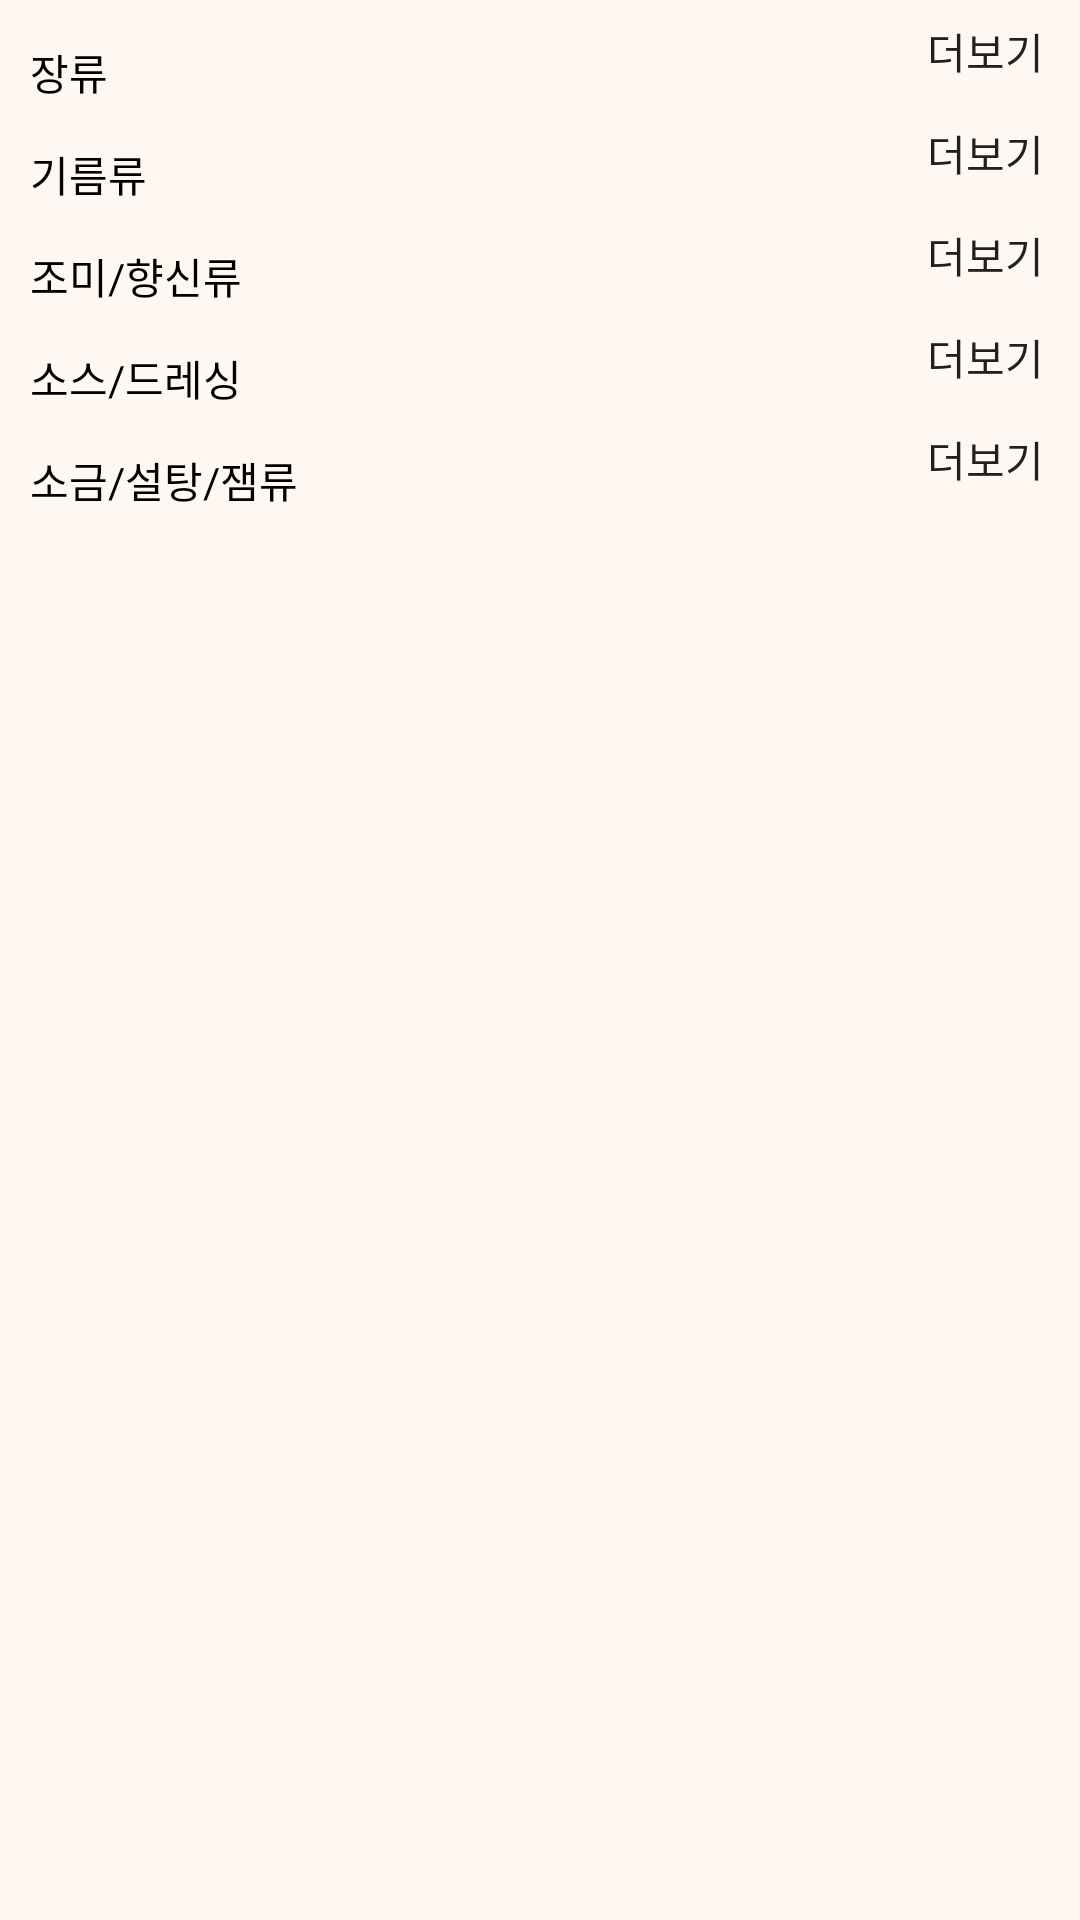

This screen was rendered from an Android layout file. Write that file and the resources it references.
<!-- AndroidManifest.xml: application theme AppTheme -->
<!-- res/layout/sourcefragment.xml -->
<?xml version="1.0" encoding="utf-8"?>
<androidx.constraintlayout.widget.ConstraintLayout xmlns:android="http://schemas.android.com/apk/res/android"
    xmlns:app="http://schemas.android.com/apk/res-auto"
    xmlns:tools="http://schemas.android.com/tools"
    android:id="@+id/constraint"
    android:layout_width="match_parent"
    android:layout_height="wrap_content"
    android:descendantFocusability="blocksDescendants"
    android:background="#fff8f2">

    <ScrollView
        android:layout_width="match_parent"
        android:layout_height="match_parent"
        android:descendantFocusability="blocksDescendants"
        app:layout_constraintBottom_toBottomOf="parent"
        app:layout_constraintEnd_toEndOf="parent"
        app:layout_constraintStart_toStartOf="parent"
        app:layout_constraintTop_toTopOf="parent">

        <LinearLayout
            android:layout_width="match_parent"
            android:layout_height="wrap_content"
            android:orientation="vertical">

            <LinearLayout
                android:layout_width="match_parent"
                android:layout_height="wrap_content"
                android:orientation="horizontal">

                <TextView
                    android:id="@+id/txt_cate_source_1"
                    android:layout_width="297dp"
                    android:layout_height="34dp"
                    android:textColor="#000000"
                    android:text="   장류"
                    android:fontFamily="@font/dreamfont5"/>

                <Button
                    android:id="@+id/bt_total_source_1"
                    android:layout_width="285dp"
                    android:layout_height="match_parent"
                    android:layout_weight="1"
                    android:background="#00000000"
                    android:text="더보기"
                    android:fontFamily="@font/dreamfont5"/>

            </LinearLayout>

            <androidx.recyclerview.widget.RecyclerView
                android:id="@+id/Recyclerview_source_1"
                android:layout_width="match_parent"
                android:layout_height="match_parent" />

            <LinearLayout
                android:layout_width="match_parent"
                android:layout_height="wrap_content"
                android:orientation="horizontal">

                <TextView
                    android:id="@+id/txt_cate_source_2"
                    android:layout_width="297dp"
                    android:layout_height="34dp"
                    android:textColor="#000000"
                    android:text="   기름류"
                    android:fontFamily="@font/dreamfont5"/>

                <Button
                    android:id="@+id/bt_total_source_2"
                    android:layout_width="285dp"
                    android:layout_height="match_parent"
                    android:layout_weight="1"
                    android:background="#00000000"
                    android:text="더보기"
                    android:fontFamily="@font/dreamfont5"/>

            </LinearLayout>


            <androidx.recyclerview.widget.RecyclerView
                android:id="@+id/Recyclerview_source_2"
                android:layout_width="match_parent"
                android:layout_height="match_parent"
                android:overScrollMode="never" />

            <LinearLayout
                android:layout_width="match_parent"
                android:layout_height="wrap_content"
                android:orientation="horizontal">

                <TextView
                    android:id="@+id/txt_cate_source_3"
                    android:layout_width="297dp"
                    android:layout_height="34dp"
                    android:textColor="#000000"
                    android:text="   조미/향신류"
                    android:fontFamily="@font/dreamfont5" />

                <Button
                    android:id="@+id/bt_total_source_3"
                    android:layout_width="285dp"
                    android:layout_height="match_parent"
                    android:layout_weight="1"
                    android:background="#00000000"
                    android:text="더보기"
                    android:fontFamily="@font/dreamfont5"/>

            </LinearLayout>

            <androidx.recyclerview.widget.RecyclerView
                android:id="@+id/Recyclerview_source_3"
                android:layout_width="match_parent"
                android:layout_height="match_parent" />

            <LinearLayout
                android:layout_width="match_parent"
                android:layout_height="wrap_content"
                android:orientation="horizontal">

                <TextView
                    android:id="@+id/txt_cate_source_4"
                    android:layout_width="297dp"
                    android:layout_height="34dp"
                    android:textColor="#000000"
                    android:text="   소스/드레싱"
                    android:fontFamily="@font/dreamfont5"/>

                <Button
                    android:id="@+id/bt_total_source_4"
                    android:layout_width="285dp"
                    android:layout_height="match_parent"
                    android:layout_weight="1"
                    android:background="#00000000"
                    android:text="더보기"
                    android:fontFamily="@font/dreamfont5"/>

            </LinearLayout>

            <androidx.recyclerview.widget.RecyclerView
                android:id="@+id/Recyclerview_source_4"
                android:layout_width="match_parent"
                android:layout_height="match_parent" />


            <LinearLayout
                android:id="@+id/LinearLayout"
                android:layout_width="match_parent"
                android:layout_height="wrap_content"
                android:orientation="horizontal">

                <TextView
                    android:id="@+id/txt_cate_source_5"
                    android:layout_width="297dp"
                    android:layout_height="34dp"
                    android:textColor="#000000"
                    android:text="   소금/설탕/잼류"
                    android:fontFamily="@font/dreamfont5"/>

                <Button
                    android:id="@+id/bt_total_source_5"
                    android:layout_width="285dp"
                    android:layout_height="match_parent"
                    android:layout_weight="1"
                    android:background="#00000000"
                    android:text="더보기"
                    android:fontFamily="@font/dreamfont5"/>

            </LinearLayout>

            <androidx.recyclerview.widget.RecyclerView
                android:id="@+id/Recyclerview_source_5"
                android:layout_width="match_parent"
                android:layout_height="match_parent" />

        </LinearLayout>
    </ScrollView>
</androidx.constraintlayout.widget.ConstraintLayout>
<!-- resources referenced by this layout -->
<resources>
  <style name="AppTheme" parent="Theme.AppCompat.Light.DarkActionBar">
          
          <item name="colorPrimary">@color/colorPrimary</item>
          <item name="colorPrimaryDark">@color/colorPrimaryDark</item>
          <item name="colorAccent">@color/colorAccent</item>
          <item name="windowActionBar">false</item>
          <item name="windowNoTitle">true</item>
      </style>
  <color name="colorPrimary">#00008577</color>
  <color name="colorPrimaryDark">#FF9999</color>
  <color name="colorAccent">#D81B60</color>
</resources>
